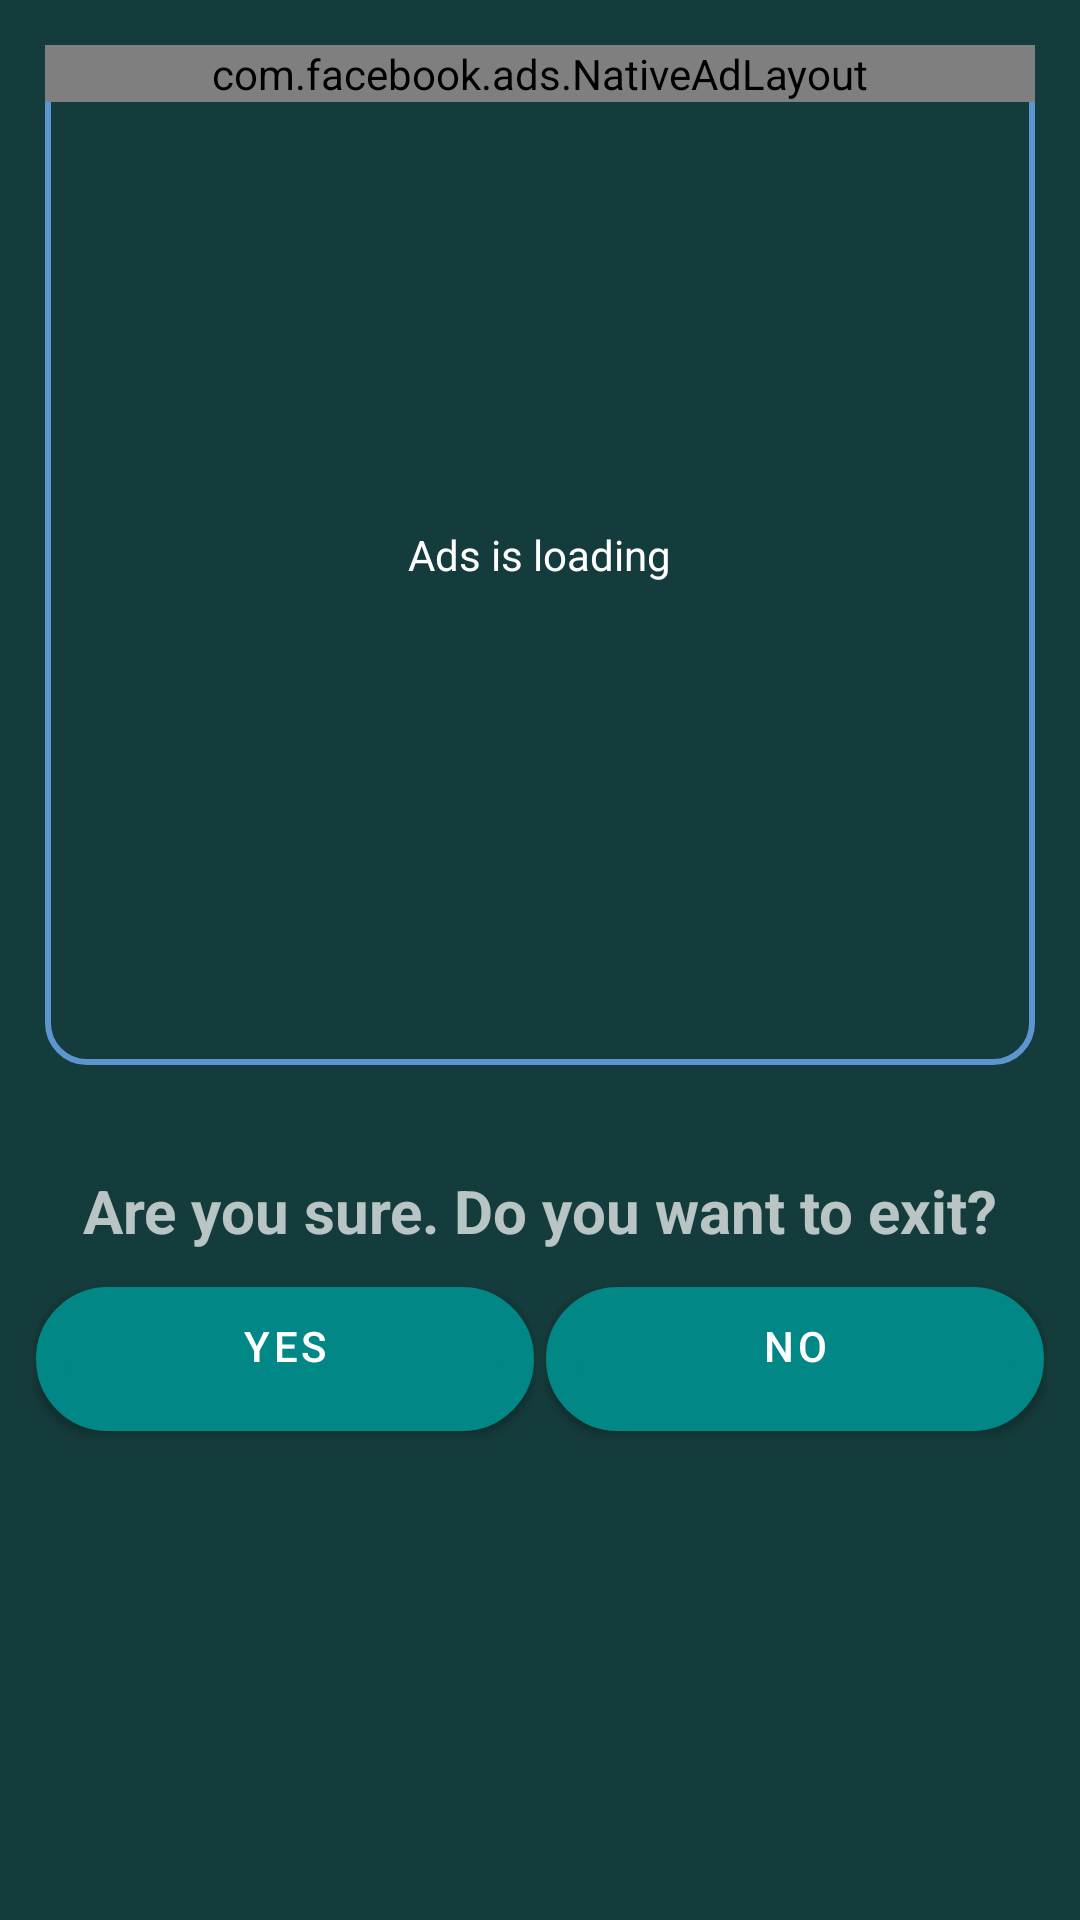

Layout XML and referenced resources for this Android screen:
<!-- AndroidManifest.xml: activity theme Theme.MaterialComponents.NoActionBar -->
<!-- res/layout/activity_exit.xml -->
<?xml version="1.0" encoding="utf-8"?>
    <RelativeLayout xmlns:android="http://schemas.android.com/apk/res/android"
        xmlns:app="http://schemas.android.com/apk/res-auto"
        xmlns:tools="http://schemas.android.com/tools"
        android:layout_width="match_parent"
        android:layout_height="match_parent"
        tools:context=".activities.ExitActivity"
        android:background="@color/Teal">

    <RelativeLayout
        android:id="@+id/na"
        android:layout_width="match_parent"
        android:layout_height="340dp"
        android:layout_alignParentTop="true"
        android:layout_marginStart="15dp"
        android:layout_marginLeft="15dp"
        android:layout_marginTop="15dp"
        android:layout_marginEnd="15dp"
        android:layout_marginRight="15dp"
        android:layout_marginBottom="15dp"
        android:background="@drawable/custom_card2">

        <TextView
            android:id="@+id/loadads"
            android:layout_width="wrap_content"
            android:layout_height="wrap_content"
            android:layout_centerInParent="true"
            android:text="@string/lblAdLoading"
            android:textColor="@color/white" />

        <ProgressBar
            android:id="@+id/prograssbar"
            android:layout_width="wrap_content"
            android:layout_height="20dp"
            android:layout_below="@+id/loadads"
            android:layout_centerInParent="true" />

        <com.facebook.ads.NativeAdLayout
            android:id="@+id/native_ad_container"
            android:layout_width="match_parent"
            android:layout_height="wrap_content"
            android:orientation="vertical" />

    </RelativeLayout>


    <TextView
        android:layout_width="match_parent"
        android:layout_height="wrap_content"
        android:layout_below="@+id/na"
        android:layout_marginTop="20dp"
        android:text="@string/lblSure"
        android:gravity="center"
        android:textSize="20sp"
        android:textStyle="bold"
        android:id="@+id/txt"/>

    <LinearLayout
        android:layout_width="match_parent"
        android:layout_height="match_parent"
        android:layout_below="@+id/txt"
        android:layout_marginStart="10dp"
        android:layout_marginLeft="10dp"
        android:layout_marginTop="10dp"
        android:layout_marginEnd="10dp"
        android:layout_marginRight="10dp"
        android:layout_marginBottom="10dp"
        android:weightSum="2">

        <Button
            android:layout_width="wrap_content"
            android:layout_height="wrap_content"
            android:layout_margin="2dp"
            android:layout_weight="1"
            android:background="@drawable/custum_card"
            android:gravity="center_horizontal"
            android:id="@+id/yes"
            android:text="@string/lblYes"
            android:textColor="@color/white"
            app:backgroundTint="@color/teal_700"

            />

        <Button
            android:layout_width="wrap_content"
            android:layout_height="wrap_content"
            android:layout_margin="2dp"
            android:layout_weight="1"
            android:background="@drawable/custum_card"
            android:gravity="center_horizontal"
            android:id="@+id/no"
            android:text="@string/lblNo"
            app:backgroundTint="@color/teal_700"
            android:textColor="@color/white"/>


    </LinearLayout>

    </RelativeLayout>
<!-- resources referenced by this layout -->
<resources>
  <color name="Teal">#FF153C3C</color>
  <color name="teal_700">#FF018786</color>
  <color name="white">#FFFFFFFF</color>
  <!-- drawable custom_card2 (drawable) -->
  <?xml version="1.0" encoding="utf-8"?>
  <shape xmlns:android="http://schemas.android.com/apk/res/android" android:shape="rectangle">
  
      <stroke android:color="#5C96CF" android:width="2dp"></stroke>
      <corners android:radius="13dp"></corners>
  </shape>
  <!-- drawable custum_card (drawable) -->
  <?xml version="1.0" encoding="utf-8"?>
  <shape xmlns:android="http://schemas.android.com/apk/res/android" android:shape="rectangle">
  
      <stroke
          android:color="#5C96CF"
          android:width="10dp"
  
          ></stroke>
      <corners
          android:radius="20dp"
          ></corners>
  
      <solid android:color="@color/teal_700" />
  
  </shape>
  <string name="lblAdLoading">Ads is loading</string>
  <string name="lblNo">No</string>
  <string name="lblSure">Are you sure. Do you want to exit?</string>
  <string name="lblYes">Yes</string>
</resources>
